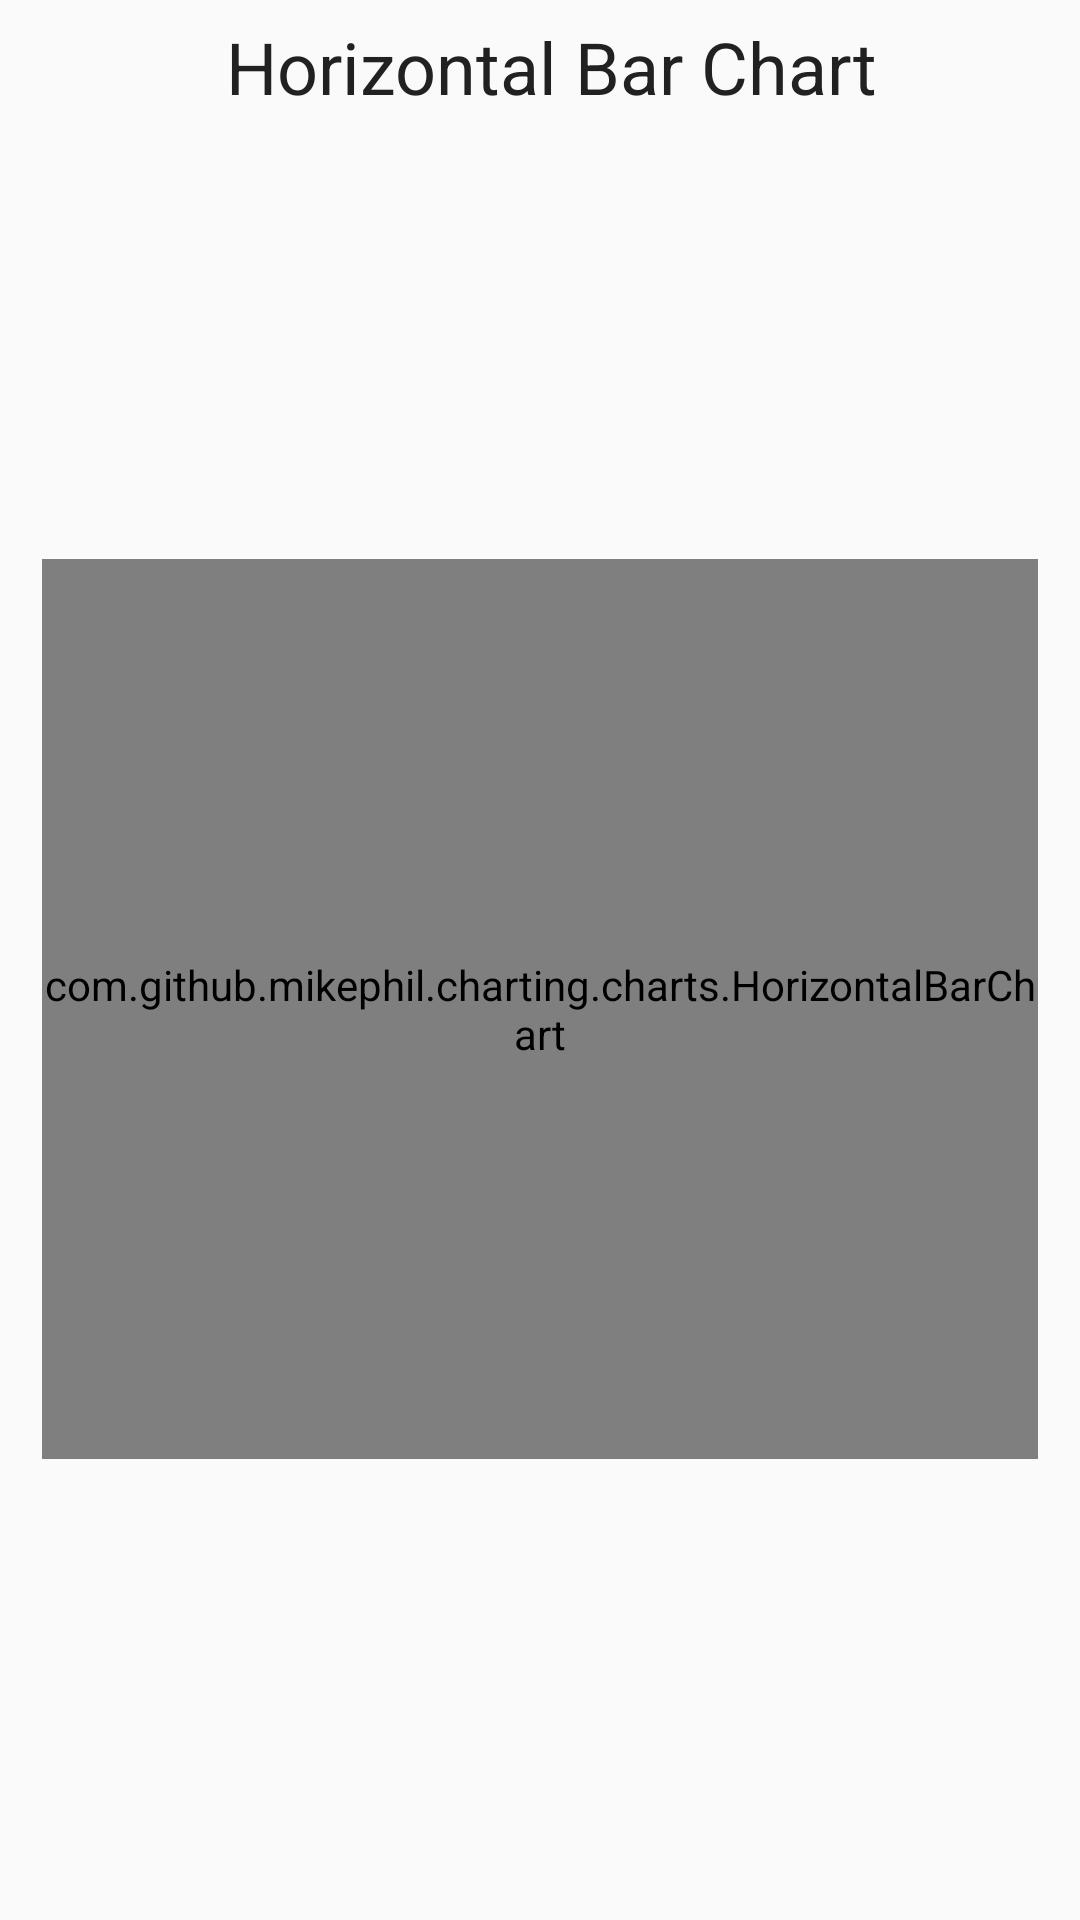

This screen was rendered from an Android layout file. Write that file and the resources it references.
<!-- AndroidManifest.xml: application theme AppTheme -->
<!-- res/layout/activity_horizontal_bar_chart.xml -->
<?xml version="1.0" encoding="utf-8"?>
<android.support.constraint.ConstraintLayout
    xmlns:android="http://schemas.android.com/apk/res/android"
    xmlns:app="http://schemas.android.com/apk/res-auto"
    android:layout_width="match_parent"
    android:layout_height="match_parent"
    android:padding="6dp">

    <TextView
        android:id="@+id/label_horizontal_bar_chart"
        android:layout_width="wrap_content"
        android:layout_height="wrap_content"
        android:layout_marginStart="8dp"
        android:layout_marginTop="16dp"
        android:fontFamily="sans-serif"
        android:text="@string/horizontal_bar_chart"
        android:textColor="@color/colorPrimaryText"
        android:textSize="24sp"
        app:layout_constraintLeft_toLeftOf="parent"
        app:layout_constraintRight_toRightOf="parent"
        />

    <com.github.mikephil.charting.charts.HorizontalBarChart
        android:id="@+id/horizontal_bar_chart"
        android:layout_width="0dp"
        android:layout_height="300dp"
        android:layout_marginBottom="16dp"
        android:layout_marginEnd="8dp"
        android:layout_marginLeft="16dp"
        android:layout_marginRight="16dp"
        android:layout_marginStart="8dp"
        android:layout_marginTop="16dp"
        app:layout_constraintBottom_toBottomOf="parent"
        app:layout_constraintLeft_toLeftOf="parent"
        app:layout_constraintRight_toRightOf="parent"
        app:layout_constraintTop_toBottomOf="@+id/label_horizontal_bar_chart"/>

</android.support.constraint.ConstraintLayout>
<!-- resources referenced by this layout -->
<resources>
  <color name="colorPrimaryText">#212121</color>
  <string name="horizontal_bar_chart">Horizontal Bar Chart</string>
  <style name="AppTheme" parent="Theme.AppCompat.Light.DarkActionBar">
          
          <item name="colorPrimary">@color/colorPrimary</item>
          <item name="colorPrimaryDark">@color/colorPrimaryDark</item>
          <item name="colorAccent">@color/colorAccent</item>
          <item name="windowActionBar">true</item>
      </style>
  <color name="colorPrimary">#2196F3</color>
  <color name="colorPrimaryDark">#1976D2</color>
  <color name="colorAccent">#7C4DFF</color>
</resources>
